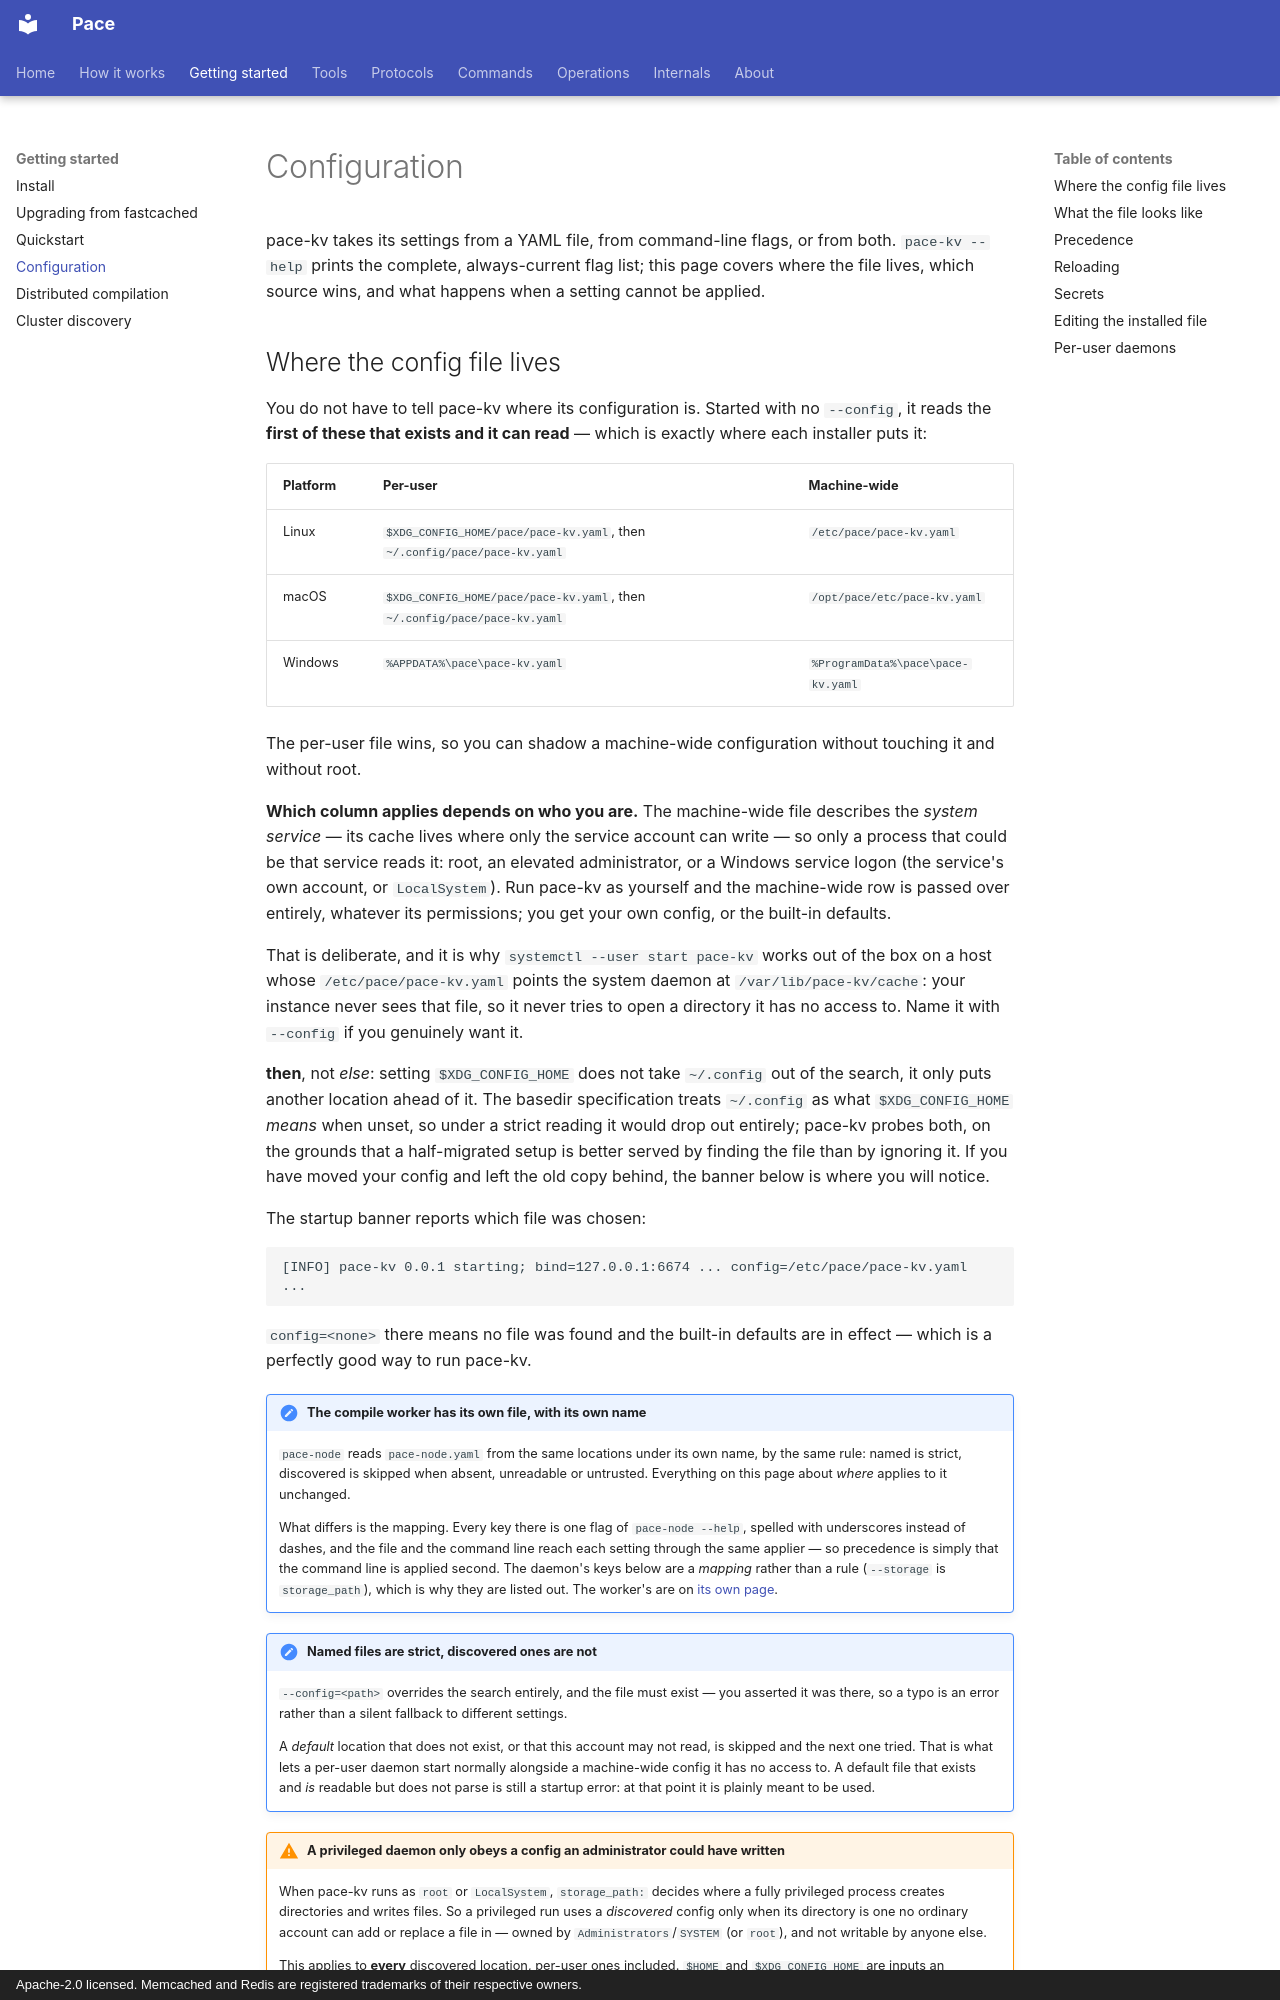

repository: LASTRADA-Software/pace · page: getting-started/configuration/index.html · generator: mkdocs · copyright: Apache-2.0 licensed. Memcached and Redis are registered trademarks of their respective owners.

# Configuration

pace-kv takes its settings from a YAML file, from command-line flags, or
from both. `pace-kv --help` prints the complete, always-current flag list;
this page covers where the file lives, which source wins, and what happens when
a setting cannot be applied.
